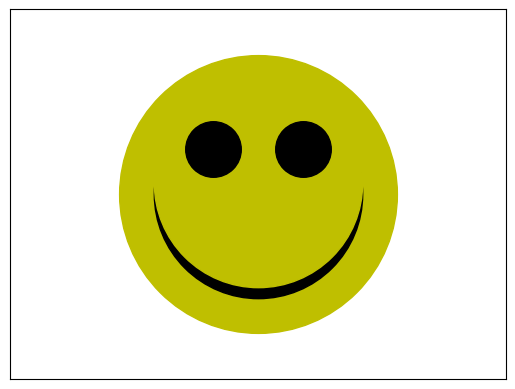

The matplotlib source for this figure:
import matplotlib.pyplot as plt
from mpl_toolkits.axes_grid1 import host_subplot

plt.xticks([])
plt.yticks([])

plt.plot(0,0,'wo', markersize=1)
plt.plot(300,300,'wo', markersize=1)

plt.plot(150,150,'yo', markersize=200) 
plt.plot(150,150,'ko', markersize=150) 
plt.plot(150,160,'yo', markersize=150)

plt.plot(120,190,'ko', markersize=40)
plt.plot(180,190,'ko', markersize=40)

plt.grid()
plt.show()